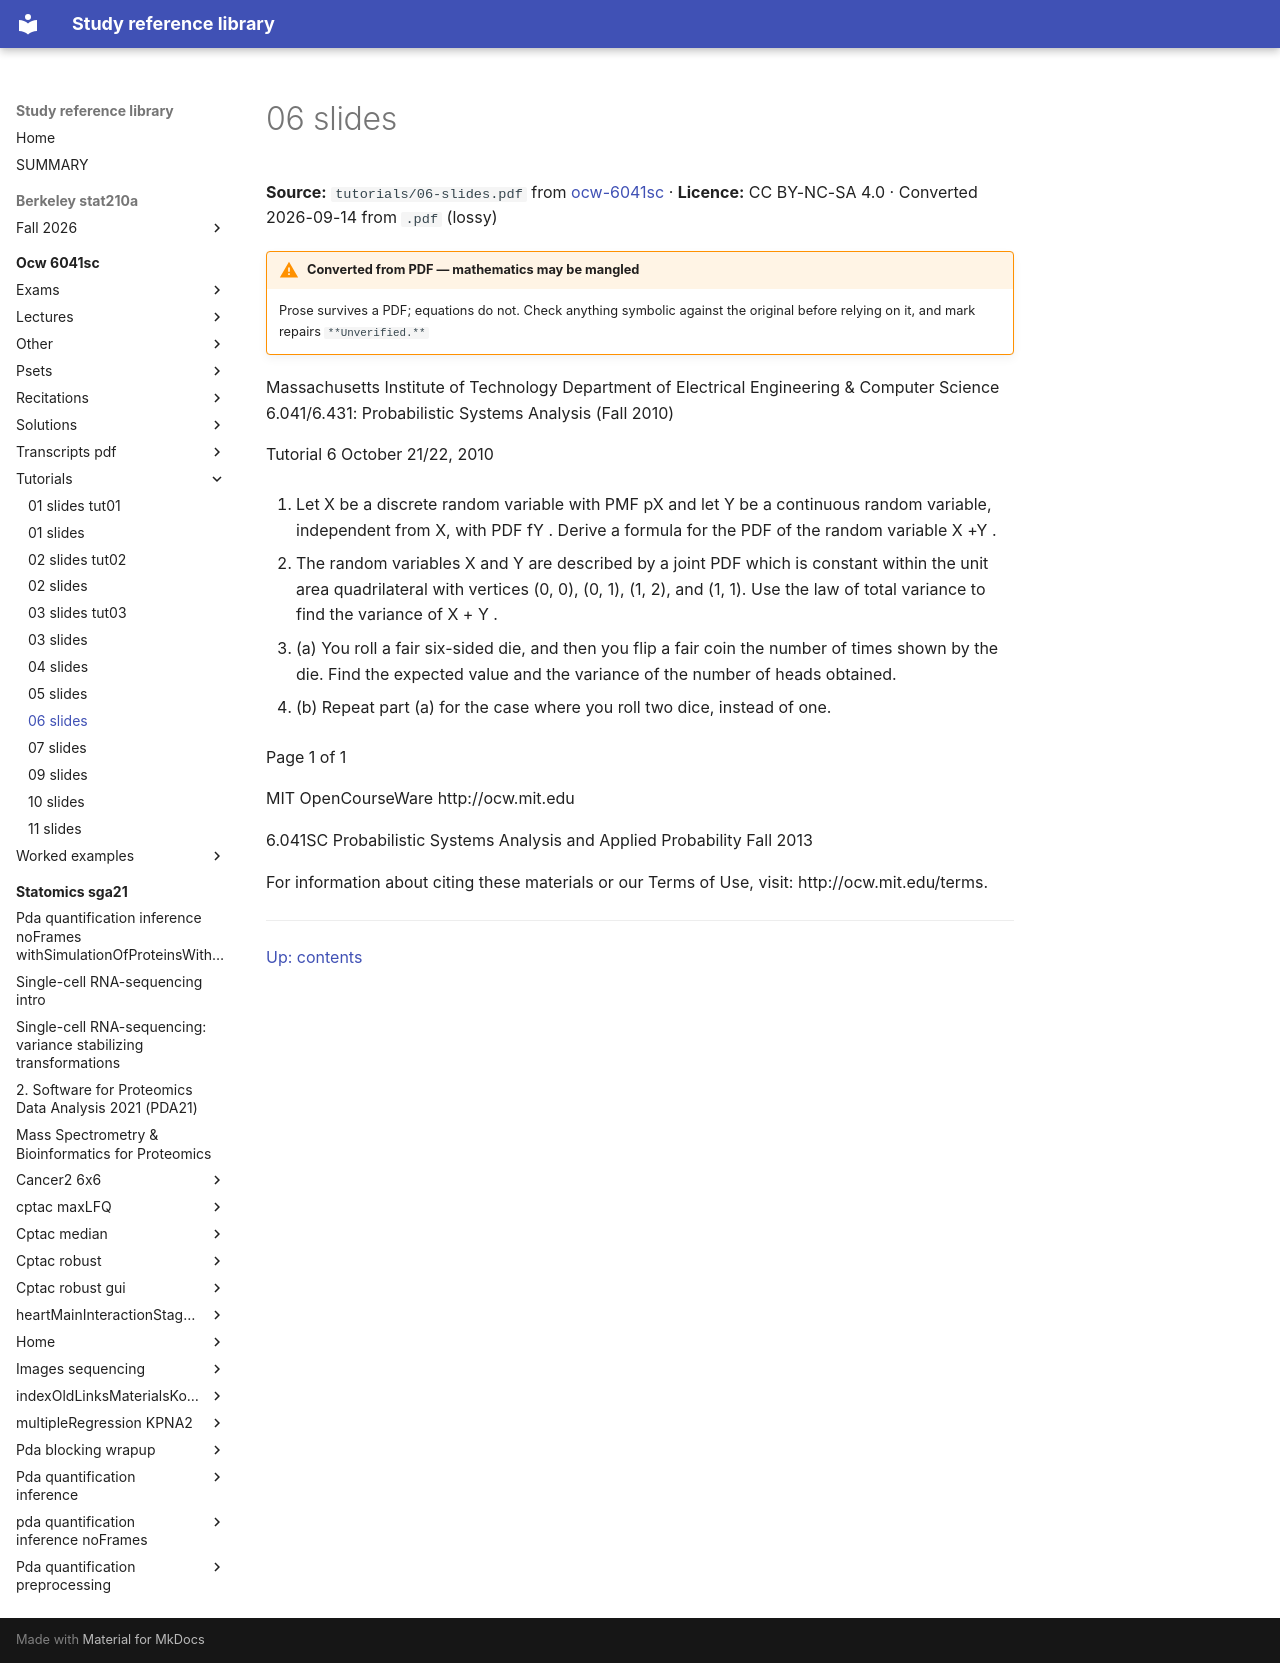

repository: Claptar/knowledge-base-library · page: ocw-6041sc/tutorials/06-slides/index.html · generator: mkdocs

---
title: 06 slides
source: https://ocw.mit.edu/courses/6-041sc-probabilistic-systems-analysis-and-applied-probability-fall-2013/
source_file: sources/ocw-6041sc/tutorials/06-slides.pdf
licence: CC BY-NC-SA 4.0
route: pdf
fidelity: lossy
converted: '2026-09-14'
---

# 06 slides

**Source:** `tutorials/06-slides.pdf` from [ocw-6041sc](https://ocw.mit.edu/courses/6-041sc-probabilistic-systems-analysis-and-applied-probability-fall-2013/) · **Licence:** CC BY-NC-SA 4.0 · Converted 2026-09-14 from `.pdf` (lossy)

!!! warning "Converted from PDF — mathematics may be mangled"
    Prose survives a PDF; equations do not. Check anything symbolic against the
    original before relying on it, and mark repairs `**Unverified.**`

Massachusetts Institute of Technology Department of Electrical Engineering & Computer Science 6.041/6.431: Probabilistic Systems Analysis (Fall 2010)

Tutorial 6 October 21/22, 2010

1. Let X be a discrete random variable with PMF pX and let Y be a continuous random variable, independent from X, with PDF fY . Derive a formula for the PDF of the random variable X +Y .

2. The random variables X and Y are described by a joint PDF which is constant within the unit area quadrilateral with vertices (0, 0), (0, 1), (1, 2), and (1, 1). Use the law of total variance to find the variance of X + Y .

3. (a) You roll a fair six-sided die, and then you flip a fair coin the number of times shown by the die. Find the expected value and the variance of the number of heads obtained.

   - (b) Repeat part (a) for the case where you roll two dice, instead of one.

Page 1 of 1

MIT OpenCourseWare http://ocw.mit.edu

6.041SC Probabilistic Systems Analysis and Applied Probability Fall 2013

For information about citing these materials or our Terms of Use, visit: http://ocw.mit.edu/terms.

---

[Up: contents](../index.md)
